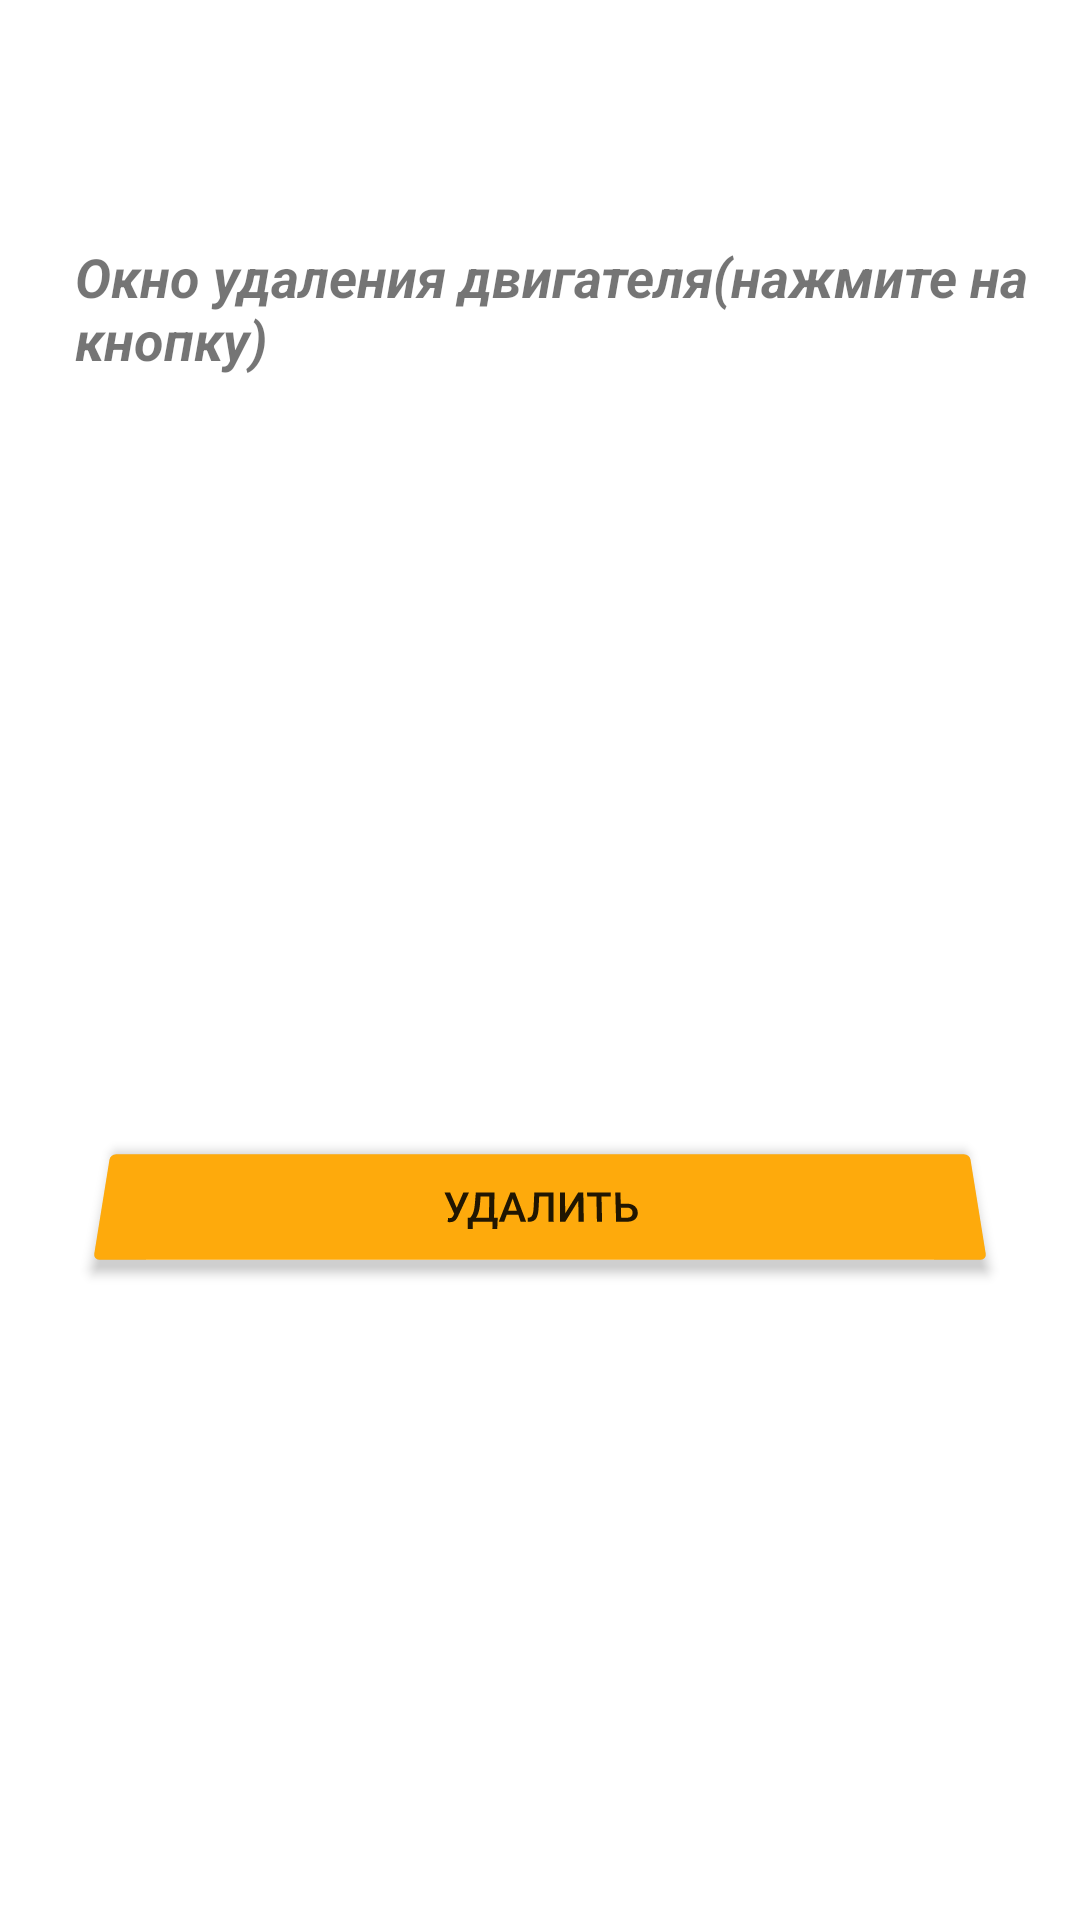

Layout XML and referenced resources for this Android screen:
<!-- AndroidManifest.xml: application theme Theme.TestBD -->
<!-- res/layout/activity_deleted.xml -->
<?xml version="1.0" encoding="utf-8"?>
<LinearLayout xmlns:android="http://schemas.android.com/apk/res/android"
    xmlns:app="http://schemas.android.com/apk/res-auto"
    xmlns:tools="http://schemas.android.com/tools"
    android:layout_width="match_parent"
    android:layout_height="match_parent"
    android:orientation="vertical"
    android:screenOrientation="portrait"
    tools:context=".Deleted">


    <TextView
        android:id="@+id/textView2"
        android:layout_width="344dp"
        android:layout_height="98dp"
        android:layout_marginLeft="25dp"
        android:layout_marginTop="80dp"
        android:text="@string/Delete_Name"
        android:textSize="18sp"
        android:textStyle="bold|italic"
        app:layout_constraintBottom_toBottomOf="parent"
        app:layout_constraintEnd_toEndOf="parent"
        app:layout_constraintHorizontal_bias="0.986"
        app:layout_constraintStart_toStartOf="parent"
        app:layout_constraintTop_toTopOf="parent" />

    <Button
        android:id="@+id/readShow"
        android:layout_width="300dp"
        android:layout_height="wrap_content"
        android:layout_gravity="center"
        android:layout_marginTop="200dp"
        android:onClick="onClickRead"
        android:rotationX="12"
        android:text="Удалить"
        app:backgroundTint="?android:attr/colorPressedHighlight"
        app:layout_constraintBottom_toBottomOf="parent"
        app:layout_constraintEnd_toEndOf="parent"
        app:layout_constraintStart_toStartOf="parent"
        app:layout_constraintTop_toTopOf="parent"
        app:layout_constraintVertical_bias="0.458"
        />


</LinearLayout>
<!-- resources referenced by this layout -->
<resources>
  <string name="Delete_Name">Окно удаления двигателя(нажмите на кнопку)</string>
  <style name="Theme.TestBD" parent="Theme.MaterialComponents.DayNight">
          
          <item name="colorPrimary">@color/purple_500</item>
          <item name="colorPrimaryVariant">@color/purple_700</item>
          <item name="colorOnPrimary">@color/white</item>
          
          <item name="colorSecondary">@color/teal_200</item>
          <item name="colorSecondaryVariant">@color/teal_700</item>
          <item name="colorOnSecondary">@color/black</item>
          
          <item name="android:statusBarColor" tools:targetApi="l">?attr/colorPrimaryVariant</item>
          
      </style>
  <color name="purple_500">#FFC107</color>
  <color name="purple_700">#FF9800</color>
  <color name="white">#FFFFFFFF</color>
  <color name="teal_200">#FF03DAC5</color>
  <color name="teal_700">#FF018786</color>
  <color name="black">#FF000000</color>
</resources>
